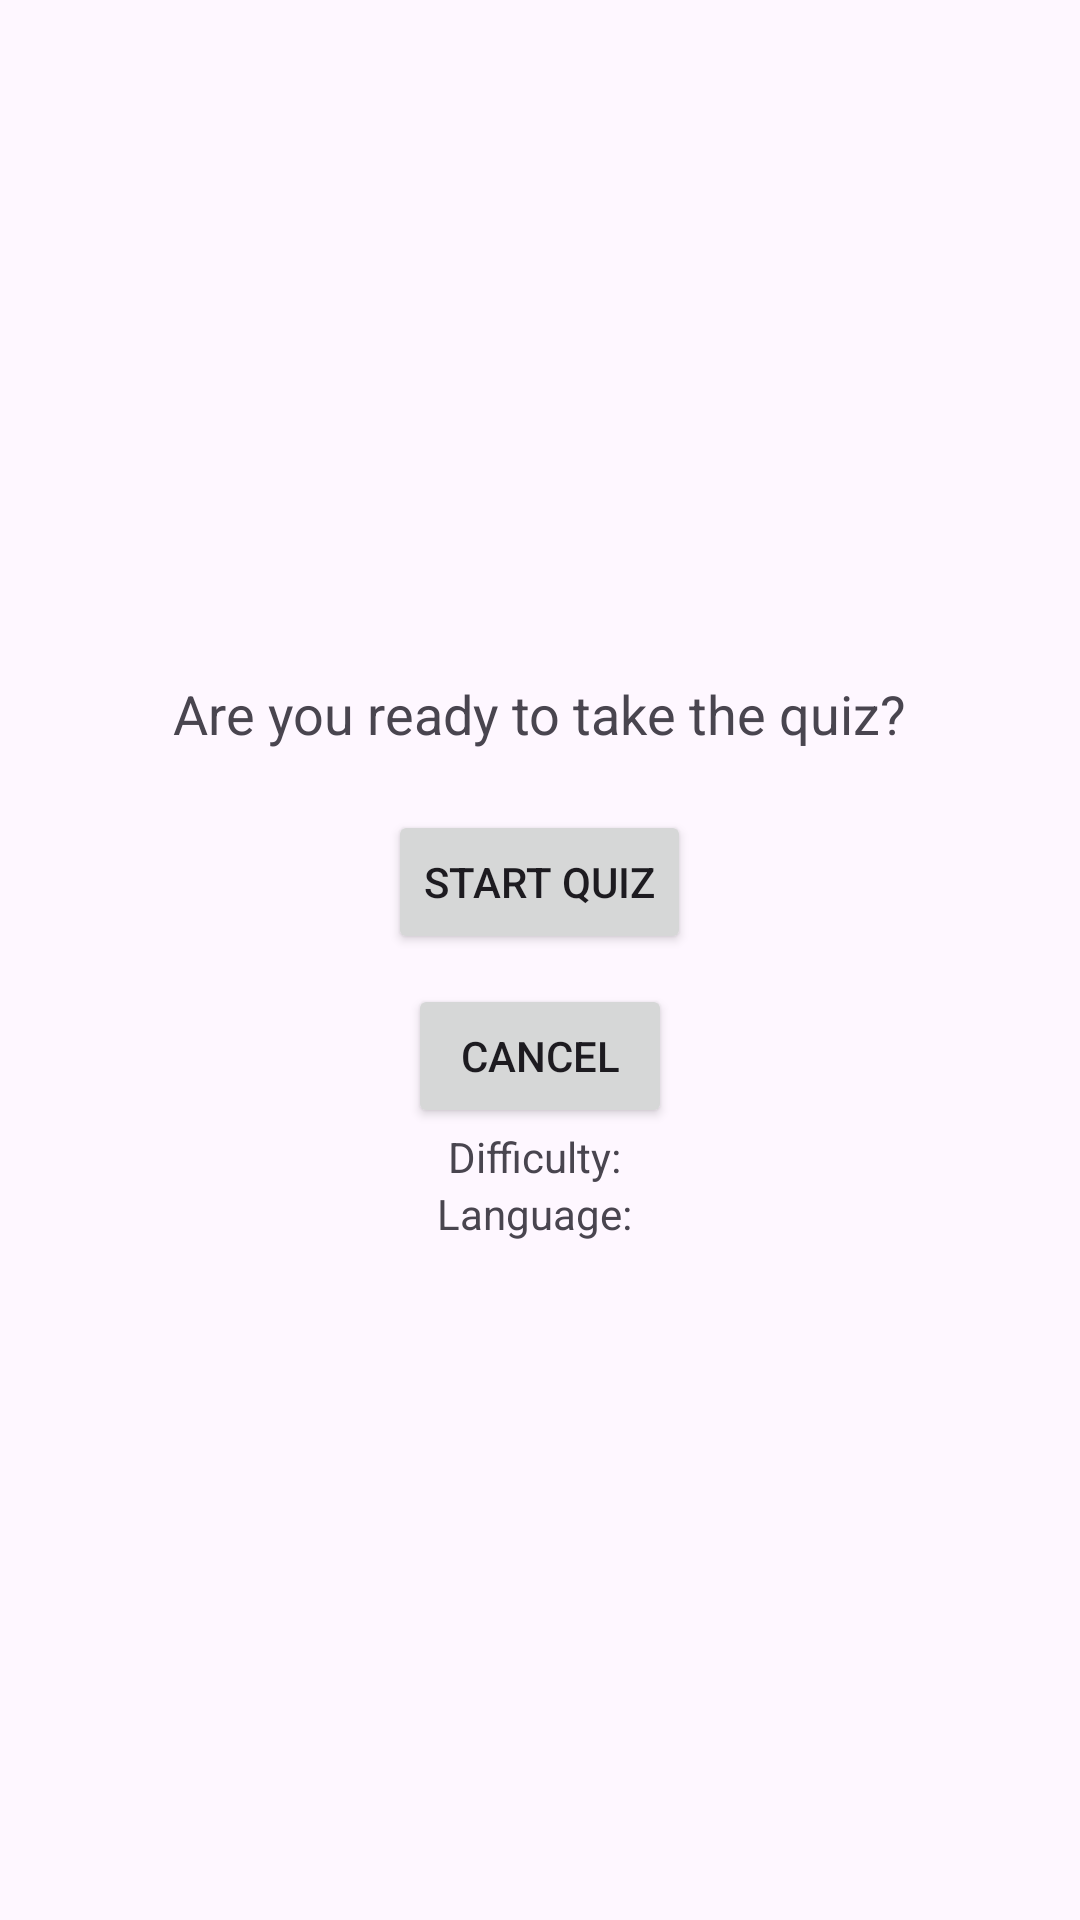

Write the Android layout XML for this screen, with the resource values it uses.
<!-- AndroidManifest.xml: application theme Base.Theme.Langhub -->
<!-- res/layout/activity_quiz_start.xml -->
<?xml version="1.0" encoding="utf-8"?>
<LinearLayout xmlns:android="http://schemas.android.com/apk/res/android"
    android:layout_width="match_parent"
    android:layout_height="match_parent"
    android:orientation="vertical"
    android:gravity="center"
    android:padding="16dp">

    <TextView
        android:id="@+id/quizReadyText"
        android:layout_width="wrap_content"
        android:layout_height="wrap_content"
        android:text="Are you ready to take the quiz?"
        android:textSize="18sp"
        android:paddingBottom="20dp"
        android:textAlignment="center"/>

    <Button
        android:id="@+id/startQuizButton"
        android:layout_width="wrap_content"
        android:layout_height="wrap_content"
        android:text="Start Quiz"
        android:layout_marginBottom="10dp" />

    <Button
        android:id="@+id/cancelButton"
        android:layout_width="wrap_content"
        android:layout_height="wrap_content"
        android:text="Cancel" />

        <TextView
        android:id="@+id/selectedDifficultyTextView"
        android:layout_width="wrap_content"
        android:layout_height="wrap_content"
        android:text="Difficulty: " />

    <TextView
        android:id="@+id/selectedLanguageTextView"
        android:layout_width="wrap_content"
        android:layout_height="wrap_content"
        android:text="Language: " />

</LinearLayout>
<!-- resources referenced by this layout -->
<resources>
  <style name="Base.Theme.Langhub" parent="Theme.Material3.DayNight.NoActionBar">
          
          
      </style>
</resources>
